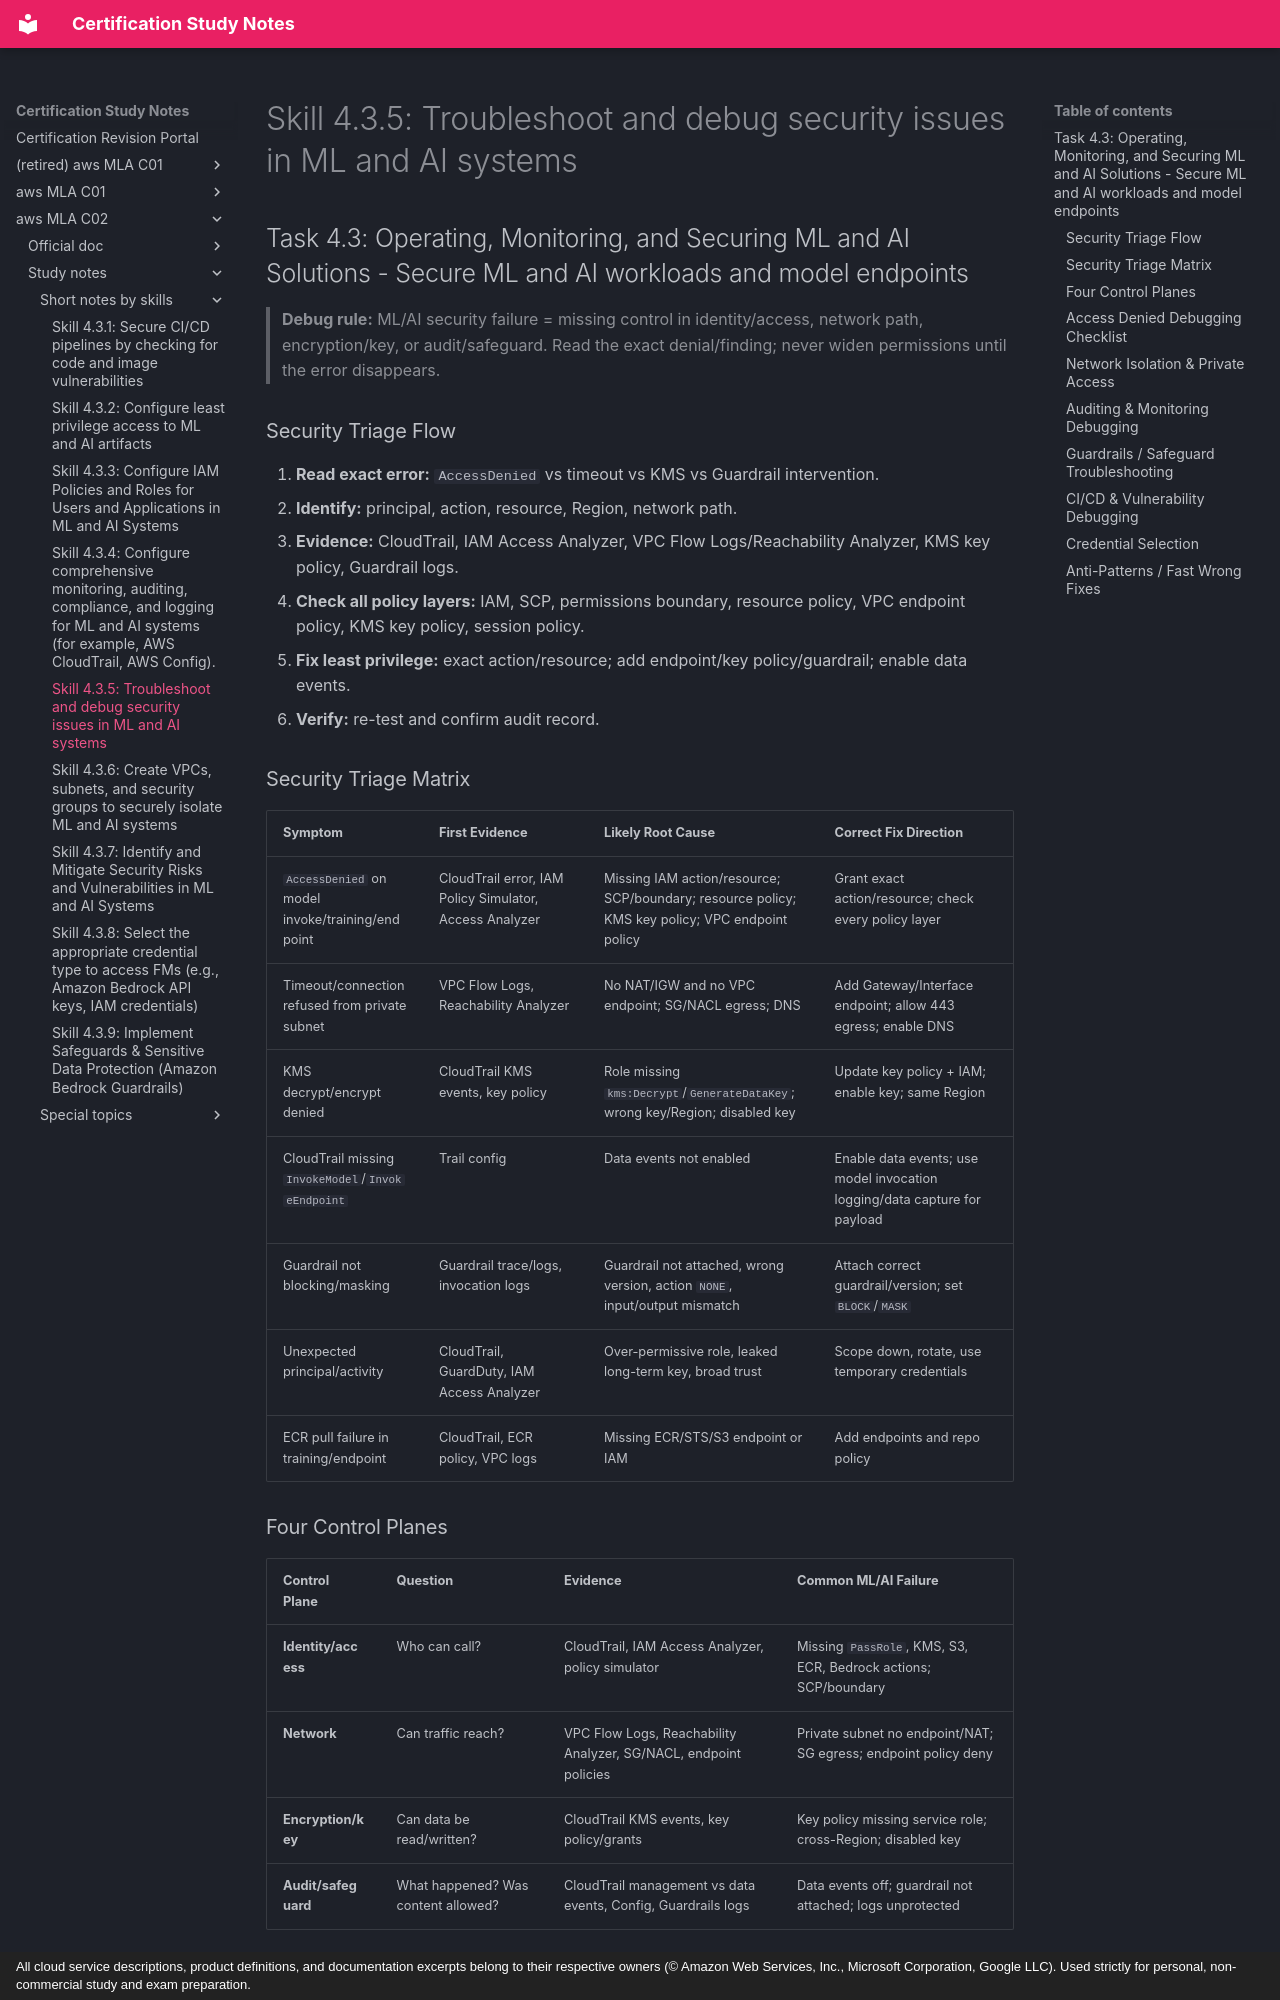

repository: monitus2022/cert_study_notes · page: aws_MLA_C02/study_notes/short_notes_by_skills/4.3.5/index.html · generator: mkdocs · copyright: All cloud service descriptions, product definitions, and documentation excerpts belong to their respective owners (© Amazon Web Services, Inc., Microsoft Corporation, Google LLC). Used strictly for personal, non-commercial study and exam preparation.

# Skill 4.3.5: Troubleshoot and debug security issues in ML and AI systems
## Task 4.3: Operating, Monitoring, and Securing ML and AI Solutions - Secure ML and AI workloads and model endpoints

> **Debug rule:** ML/AI security failure = missing control in identity/access, network path, encryption/key, or audit/safeguard. Read the exact denial/finding; never widen permissions until the error disappears.

### Security Triage Flow
1. **Read exact error:** `AccessDenied` vs timeout vs KMS vs Guardrail intervention.
2. **Identify:** principal, action, resource, Region, network path.
3. **Evidence:** CloudTrail, IAM Access Analyzer, VPC Flow Logs/Reachability Analyzer, KMS key policy, Guardrail logs.
4. **Check all policy layers:** IAM, SCP, permissions boundary, resource policy, VPC endpoint policy, KMS key policy, session policy.
5. **Fix least privilege:** exact action/resource; add endpoint/key policy/guardrail; enable data events.
6. **Verify:** re-test and confirm audit record.

### Security Triage Matrix
| Symptom | First Evidence | Likely Root Cause | Correct Fix Direction |
|---|---|---|---|
| `AccessDenied` on model invoke/training/endpoint | CloudTrail error, IAM Policy Simulator, Access Analyzer | Missing IAM action/resource; SCP/boundary; resource policy; KMS key policy; VPC endpoint policy | Grant exact action/resource; check every policy layer |
| Timeout/connection refused from private subnet | VPC Flow Logs, Reachability Analyzer | No NAT/IGW and no VPC endpoint; SG/NACL egress; DNS | Add Gateway/Interface endpoint; allow 443 egress; enable DNS |
| KMS decrypt/encrypt denied | CloudTrail KMS events, key policy | Role missing `kms:Decrypt`/`GenerateDataKey`; wrong key/Region; disabled key | Update key policy + IAM; enable key; same Region |
| CloudTrail missing `InvokeModel`/`InvokeEndpoint` | Trail config | Data events not enabled | Enable data events; use model invocation logging/data capture for payload |
| Guardrail not blocking/masking | Guardrail trace/logs, invocation logs | Guardrail not attached, wrong version, action `NONE`, input/output mismatch | Attach correct guardrail/version; set `BLOCK`/`MASK` |
| Unexpected principal/activity | CloudTrail, GuardDuty, IAM Access Analyzer | Over-permissive role, leaked long-term key, broad trust | Scope down, rotate, use temporary credentials |
| ECR pull failure in training/endpoint | CloudTrail, ECR policy, VPC logs | Missing ECR/STS/S3 endpoint or IAM | Add endpoints and repo policy |

### Four Control Planes
| Control Plane | Question | Evidence | Common ML/AI Failure |
|---|---|---|---|
| **Identity/access** | Who can call? | CloudTrail, IAM Access Analyzer, policy simulator | Missing `PassRole`, KMS, S3, ECR, Bedrock actions; SCP/boundary |
| **Network** | Can traffic reach? | VPC Flow Logs, Reachability Analyzer, SG/NACL, endpoint policies | Private subnet no endpoint/NAT; SG egress; endpoint policy deny |
| **Encryption/key** | Can data be read/written? | CloudTrail KMS events, key policy/grants | Key policy missing service role; cross-Region; disabled key |
| **Audit/safeguard** | What happened? Was content allowed? | CloudTrail management vs data events, Config, Guardrails logs | Data events off; guardrail not attached; logs unprotected |
